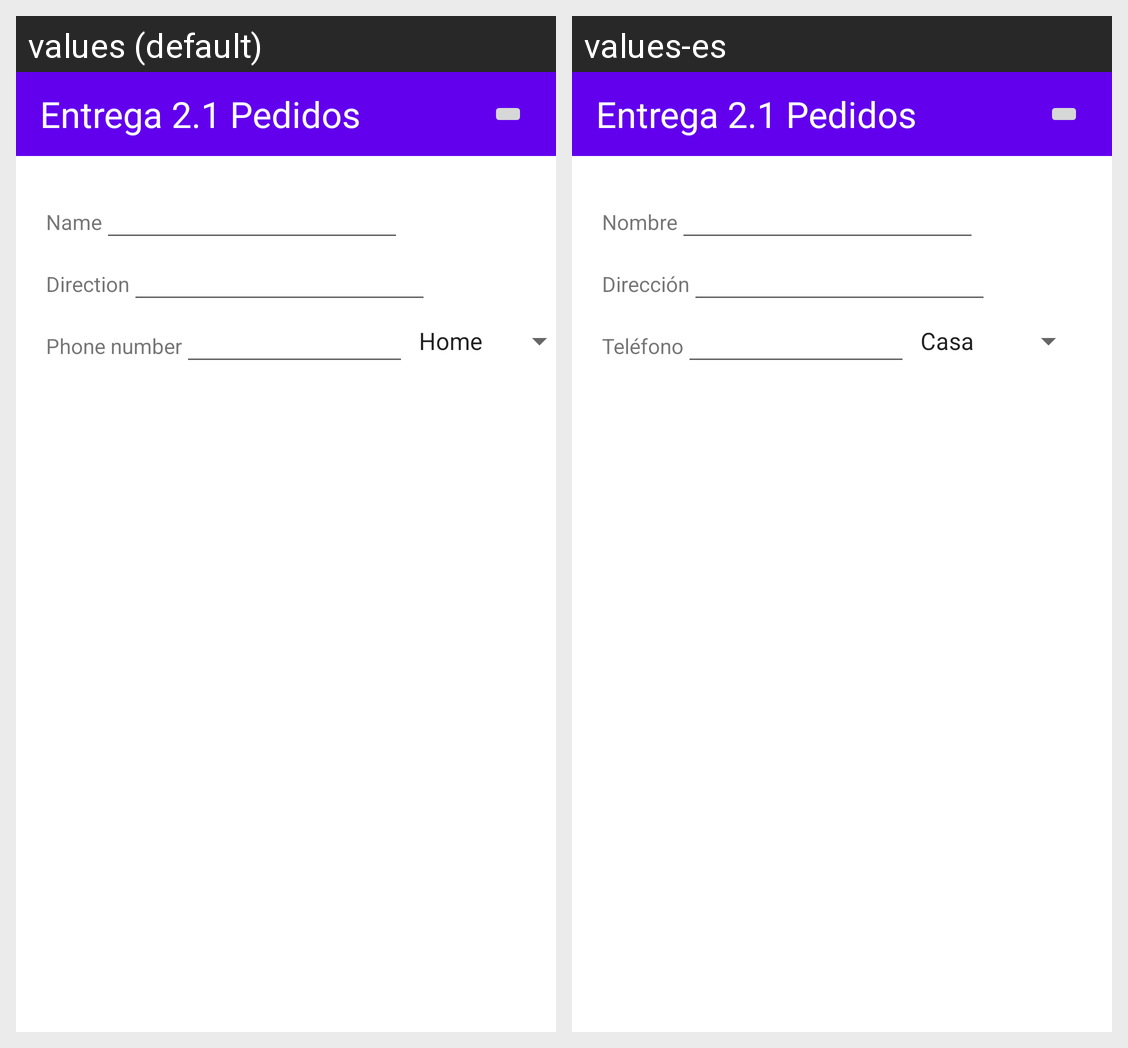

Translations of the strings shown on this Android screen, per locale in the grid:
Android screen res/layout/activity_tercera_pantalla.xml rendered under 2 locales, left to right: values (default), values-es. Device: Nexus 5 (rendered at 1080×1920; each locale shown at half size, 540×960, under a caption strip naming it); theme Theme.E2_1_PedidoUI_Sergio_Ezquerro.
Strings drawn on this screen, with the default value and each locale's value (text and hints the layout hard-codes, and strings that could not be matched under every locale, appear in the picture but are not listed):

name
  values: Name
  values-es: Nombre

direction
  values: Direction
  values-es: Dirección

phone_number
  values: Phone number
  values-es: Teléfono
